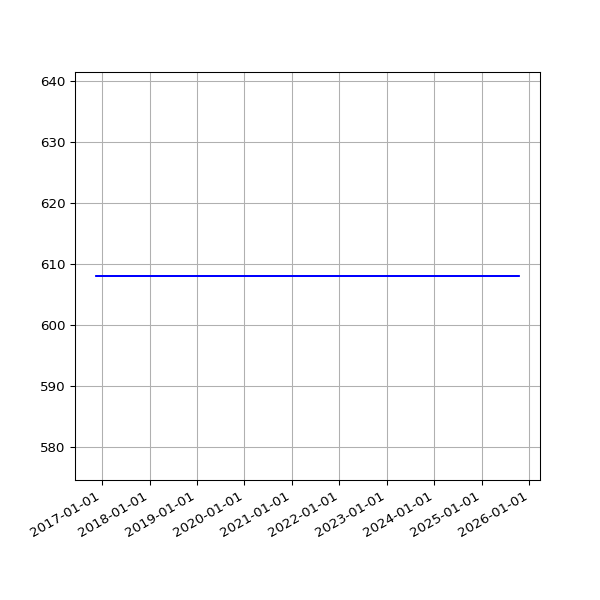

The file beside this chart, header and first rows:
date, value
2016-11-16 04:23:22 +0000, 608
2016-11-18 04:21:02 +0000, 608
2016-11-19 04:24:47 +0000, 608
2016-11-20 04:23:15 +0000, 608
2016-11-21 04:33:23 +0000, 608
2016-11-22 04:24:45 +0000, 608
2016-11-24 04:19:12 +0000, 608
2016-11-25 04:33:59 +0000, 608
2016-11-26 04:23:11 +0000, 608
2016-11-27 04:26:33 +0000, 608
2016-11-28 04:27:54 +0000, 608
2016-11-29 04:32:52 +0000, 608
2016-11-30 04:28:17 +0000, 608
2016-12-01 04:37:05 +0000, 608
2016-12-02 04:26:18 +0000, 608
2016-12-03 04:25:48 +0000, 608
2016-12-04 04:29:11 +0000, 608
2016-12-05 04:31:01 +0000, 608
2016-12-06 04:35:24 +0000, 608
2016-12-07 04:32:25 +0000, 608
2016-12-08 06:07:45 +0000, 608
2016-12-09 06:07:48 +0000, 608
2016-12-12 02:33:16 +0000, 608
2016-12-14 02:23:57 +0000, 608
2016-12-15 08:24:08 +0000, 608
2016-12-16 04:32:09 +0000, 608
2016-12-17 04:32:22 +0000, 608
2016-12-18 04:27:49 +0000, 608
2016-12-19 04:31:10 +0000, 608
2016-12-20 04:31:43 +0000, 608
2016-12-21 04:30:47 +0000, 608
2016-12-22 04:29:13 +0000, 608
2016-12-23 04:26:25 +0000, 608
2016-12-24 04:34:09 +0000, 608
2016-12-25 04:38:51 +0000, 608
2016-12-26 04:37:31 +0000, 608
2016-12-27 04:33:15 +0000, 608
2016-12-28 04:34:04 +0000, 608
2016-12-29 04:39:41 +0000, 608
2016-12-30 04:31:00 +0000, 608
2016-12-31 04:29:55 +0000, 608
2017-01-01 04:32:01 +0000, 608
2017-01-02 04:29:50 +0000, 608
2017-01-03 04:30:13 +0000, 608
2017-01-04 04:37:16 +0000, 608
2017-01-05 04:35:54 +0000, 608
2017-01-06 04:39:19 +0000, 608
2017-01-07 04:34:31 +0000, 608
2017-01-08 04:35:13 +0000, 608
2017-01-09 04:34:53 +0000, 608
2017-01-10 04:34:12 +0000, 608
2017-01-11 04:37:17 +0000, 608
2017-01-12 04:39:38 +0000, 608
2017-01-13 04:41:57 +0000, 608
2017-01-14 04:38:18 +0000, 608
2017-01-15 04:42:46 +0000, 608
2017-01-16 04:42:10 +0000, 608
2017-01-17 04:39:34 +0000, 608
2017-01-18 04:50:00 +0000, 608
2017-01-27 04:37:57 +0000, 608
... 2,220 more rows
